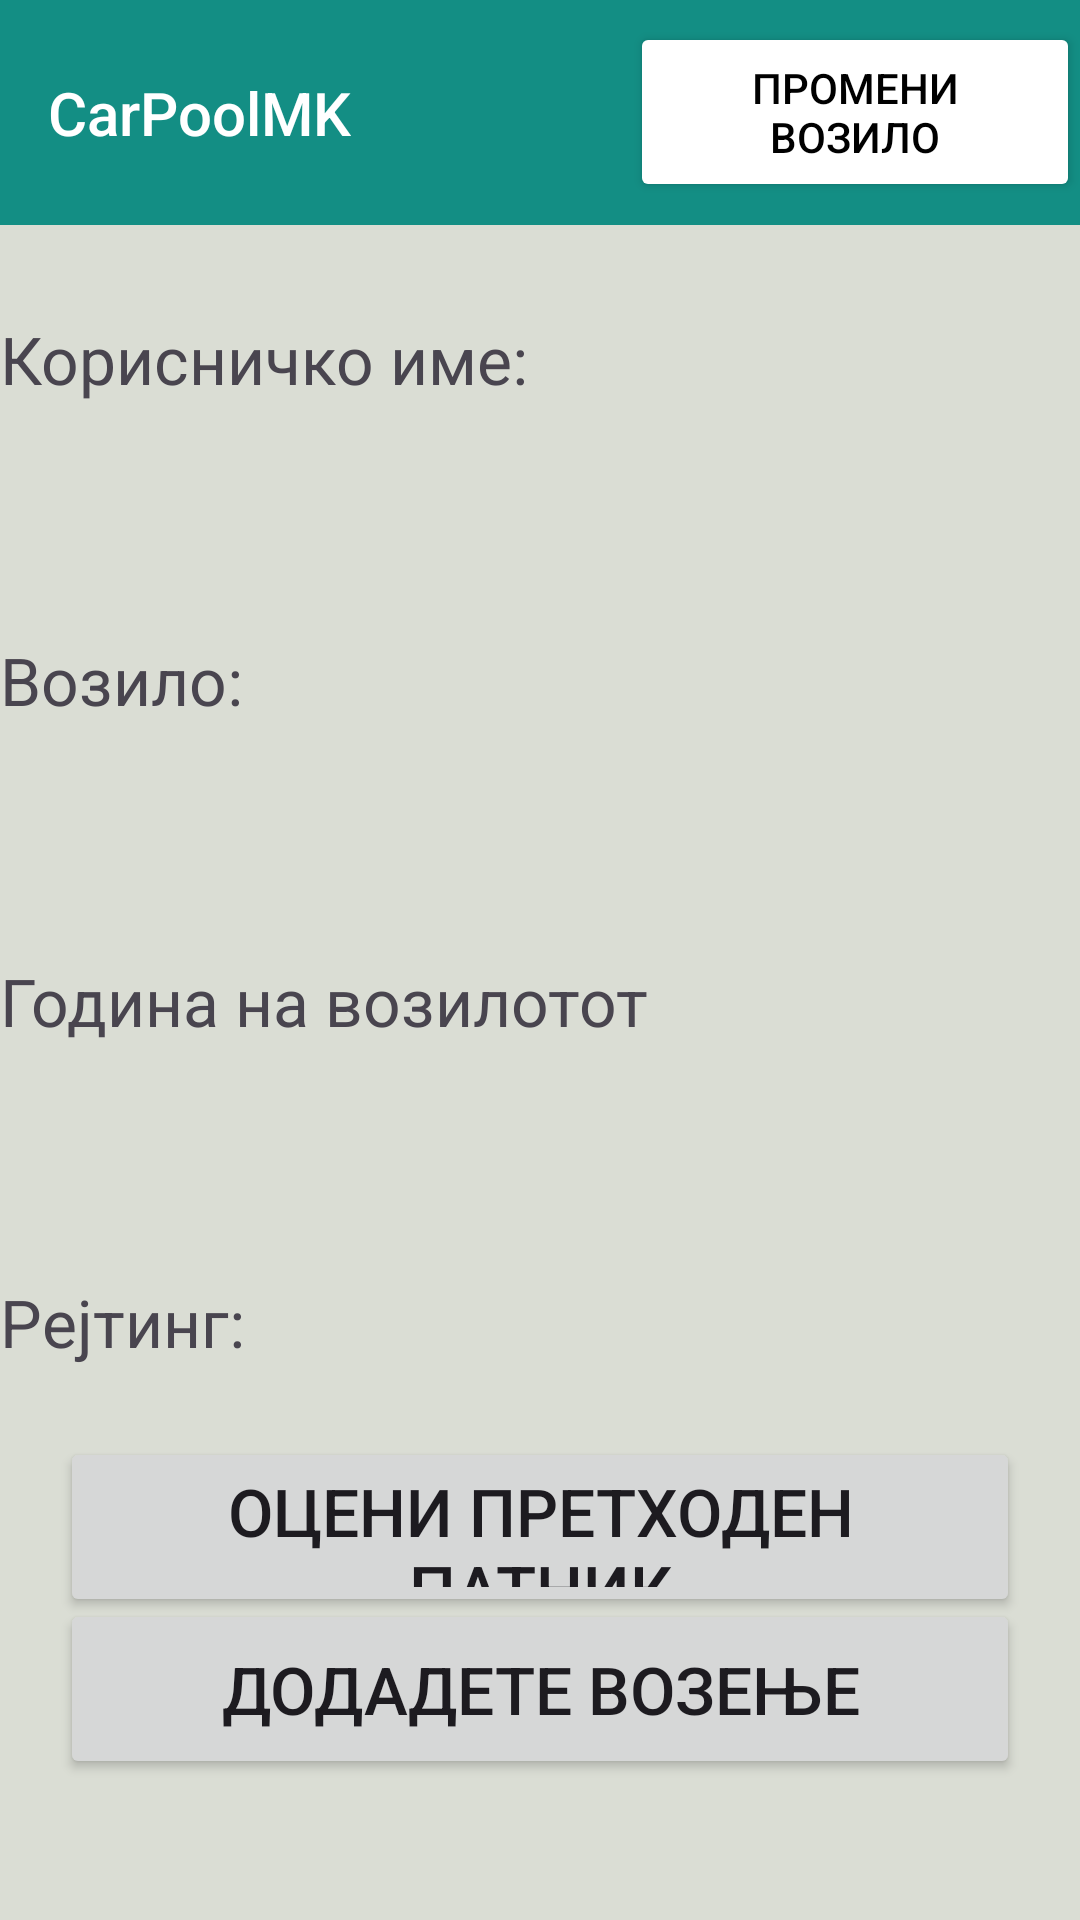

Layout XML and referenced resources for this Android screen:
<!-- AndroidManifest.xml: application theme Theme.WorkShop -->
<!-- res/layout/activity_user_driver.xml -->
<?xml version="1.0" encoding="utf-8"?>
<androidx.coordinatorlayout.widget.CoordinatorLayout xmlns:android="http://schemas.android.com/apk/res/android"
    xmlns:app="http://schemas.android.com/apk/res-auto"
    xmlns:tools="http://schemas.android.com/tools"
    android:layout_width="match_parent"
    android:layout_height="match_parent"
    android:fitsSystemWindows="true"
    tools:context=".UserDriver">

    <com.google.android.material.appbar.AppBarLayout
        android:layout_width="match_parent"
        android:layout_height="wrap_content"
        android:fitsSystemWindows="true"/>

    <include layout="@layout/content_user_driver" />

</androidx.coordinatorlayout.widget.CoordinatorLayout>
<!-- res/layout/content_user_driver.xml (included above) -->
<?xml version="1.0" encoding="utf-8"?>
<androidx.constraintlayout.widget.ConstraintLayout
    xmlns:android="http://schemas.android.com/apk/res/android"
    xmlns:app="http://schemas.android.com/apk/res-auto"
    xmlns:tools="http://schemas.android.com/tools"
    android:layout_width="match_parent"
    android:layout_height="match_parent"
    app:layout_behavior="@string/appbar_scrolling_view_behavior"
    android:background="#DADDD4">
<include layout="@layout/appbar"
    android:id="@+id/appbar_driver"/>
    
    <TextView
        android:id="@+id/userNameTextView"
        android:layout_width="0dp"
        android:layout_height="wrap_content"
        android:text="Корисничко име: "
        android:textSize="22sp"
        android:paddingTop="30dp"
        app:layout_constraintTop_toBottomOf="@id/appbar_driver"
        app:layout_constraintStart_toStartOf="parent"
        app:layout_constraintEnd_toEndOf="parent"/>

    
    <TextView
        android:id="@+id/vehicleNameTextView"
        android:layout_width="0dp"
        android:layout_height="wrap_content"
        android:text="Возило: "
        android:textSize="22sp"
        app:layout_constraintTop_toBottomOf="@id/userNameTextView"
        app:layout_constraintStart_toStartOf="parent"
        app:layout_constraintEnd_toEndOf="parent"
        app:layout_constraintBottom_toTopOf="@id/vehicleYearTextView"/>

    
    <TextView
        android:id="@+id/vehicleYearTextView"
        android:layout_width="0dp"
        android:layout_height="wrap_content"
        android:text="Година на возилотот"
        android:textSize="22sp"
        app:layout_constraintTop_toBottomOf="@id/vehicleNameTextView"
        app:layout_constraintStart_toStartOf="parent"
        app:layout_constraintEnd_toEndOf="parent"
        app:layout_constraintBottom_toTopOf="@id/driverRatingTextView"/>


    
    <TextView
        android:id="@+id/driverRatingTextView"
        android:layout_width="0dp"
        android:layout_height="wrap_content"
        android:text="Рејтинг: "
        android:textSize="22sp"
        app:layout_constraintTop_toBottomOf="@id/vehicleYearTextView"
        app:layout_constraintStart_toStartOf="parent"
        app:layout_constraintEnd_toEndOf="parent"
        app:layout_constraintBottom_toTopOf="@+id/route_button"/>
    <Button
        android:id="@+id/rate_button"
        android:layout_width="match_parent"
        android:layout_height="60dp"
        android:focusable="true"
        android:text="Oцени претходен патник"
        app:layout_constraintBottom_toBottomOf="parent"
        app:layout_constraintEnd_toEndOf="parent"
        app:layout_constraintTop_toTopOf="parent"
        app:layout_constraintVertical_bias="0.85"
        android:clickable="true"
        android:textSize="22dp"
        android:layout_margin="20dp"/>


    <Button
        android:id="@+id/route_button"
        android:layout_width="match_parent"
        android:layout_height="60dp"
        android:focusable="true"
        android:text="Додадете возење"
        app:layout_constraintBottom_toBottomOf="parent"
        app:layout_constraintEnd_toEndOf="parent"
        app:layout_constraintTop_toTopOf="parent"
        app:layout_constraintVertical_bias="0.95"
        android:clickable="true"
        android:textSize="22dp"
        android:layout_margin="20dp"/>

</androidx.constraintlayout.widget.ConstraintLayout>
<!-- res/layout/appbar.xml (included above) -->
<?xml version="1.0" encoding="utf-8"?>

<androidx.appcompat.widget.Toolbar xmlns:android="http://schemas.android.com/apk/res/android"
    xmlns:app="http://schemas.android.com/apk/res-auto"
    android:layout_width="match_parent"
    android:layout_height="75dp"
    app:title="CarPoolMK"
    app:titleTextAppearance="@style/TextAppearance.AppCompat.Title.Inverse"
    app:titleTextColor="@color/white"
    app:layout_constraintTop_toTopOf="parent"
    android:background="#138E84">
    <Button
        android:id="@+id/appbar_button"
        android:layout_width="150dp"
        android:layout_height="60dp"
        android:layout_gravity="end|center_vertical"
        android:text="Промени Возило"
        android:clickable="true"
        android:gravity="center"
        android:backgroundTint="@color/white"
        android:textColor="@color/black" />
</androidx.appcompat.widget.Toolbar>
<!-- resources referenced by this layout -->
<resources>
  <style name="Theme.WorkShop" parent="Base.Theme.WorkShop" />
  <style name="Base.Theme.WorkShop" parent="Theme.Material3.DayNight.NoActionBar">
          
          
      </style>
  <!-- not gathered from this repository: default colours our renderer supplied (Android Studio template values) -->
  <color name="black">#FF000000</color>
  <color name="white">#FFFFFFFF</color>
</resources>
